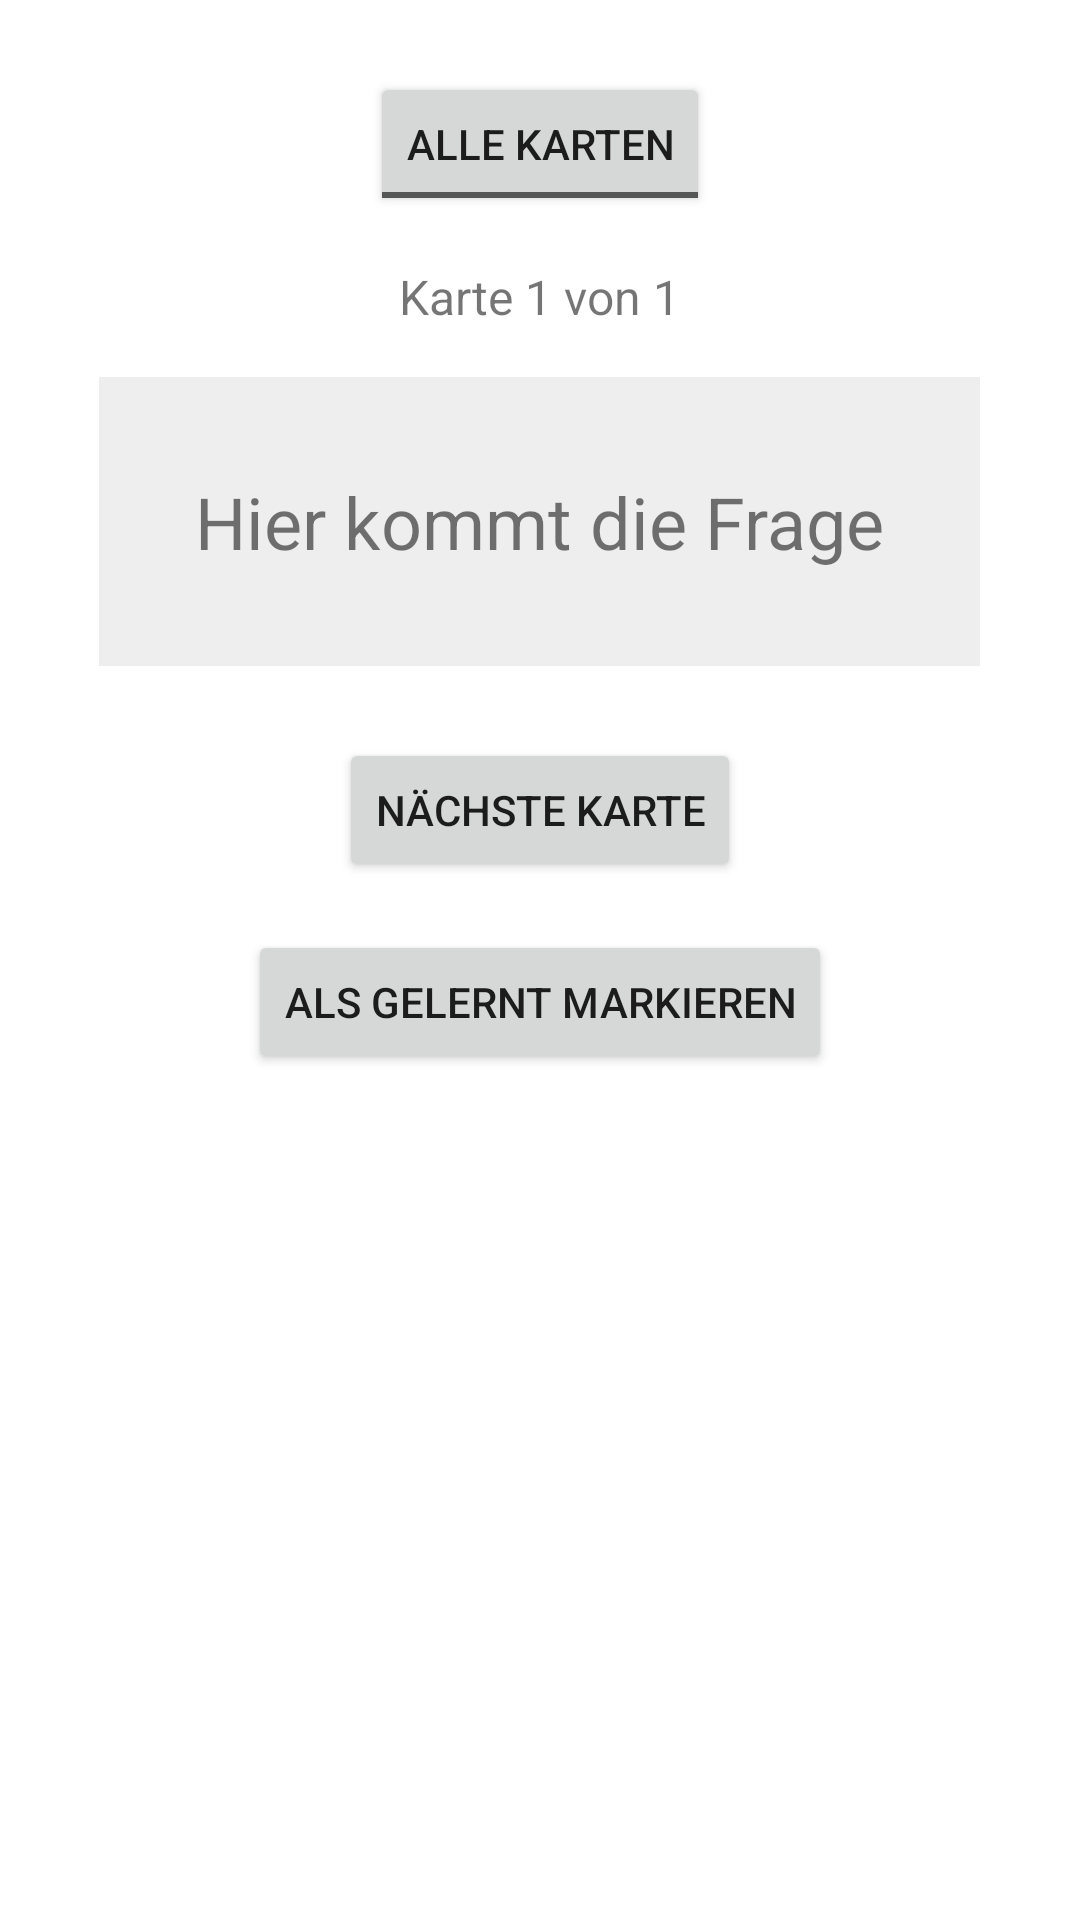

Write the Android layout XML for this screen, with the resource values it uses.
<!-- AndroidManifest.xml: application theme Theme.MaterialComponents.DayNight.DarkActionBar -->
<!-- res/layout/fragment_card_viewer.xml -->
<?xml version="1.0" encoding="utf-8"?>
<LinearLayout
    xmlns:android="http://schemas.android.com/apk/res/android"
    android:layout_width="match_parent"
    android:layout_height="match_parent"
    android:orientation="vertical"
    android:padding="24dp"
    android:gravity="center_horizontal">


    <ToggleButton
        android:id="@+id/toggle_nur_ungelernt"
        android:layout_width="wrap_content"
        android:layout_height="wrap_content"
        android:textOn="Nur ungelernte"
        android:textOff="Alle Karten"
        android:layout_marginBottom="16dp"/>


    <TextView
        android:id="@+id/text_fortschritt"
        android:layout_width="wrap_content"
        android:layout_height="wrap_content"
        android:text="Karte 1 von 1"
        android:textSize="16sp"
        android:layout_marginBottom="16dp" />


    <TextView
        android:id="@+id/text_karte"
        android:layout_width="wrap_content"
        android:layout_height="wrap_content"
        android:text="Hier kommt die Frage"
        android:textSize="24sp"
        android:padding="32dp"
        android:background="#eeeeee"
        android:textAlignment="center" />

    <Button
        android:id="@+id/button_naechste"
        android:layout_width="wrap_content"
        android:layout_height="wrap_content"
        android:text="Nächste Karte"
        android:layout_marginTop="24dp" />

    <Button
        android:id="@+id/button_gelernt"
        android:layout_width="wrap_content"
        android:layout_height="wrap_content"
        android:text="Als gelernt markieren"
        android:layout_marginTop="16dp" />

</LinearLayout>
<!-- resources referenced by this layout -->
<resources>

</resources>
